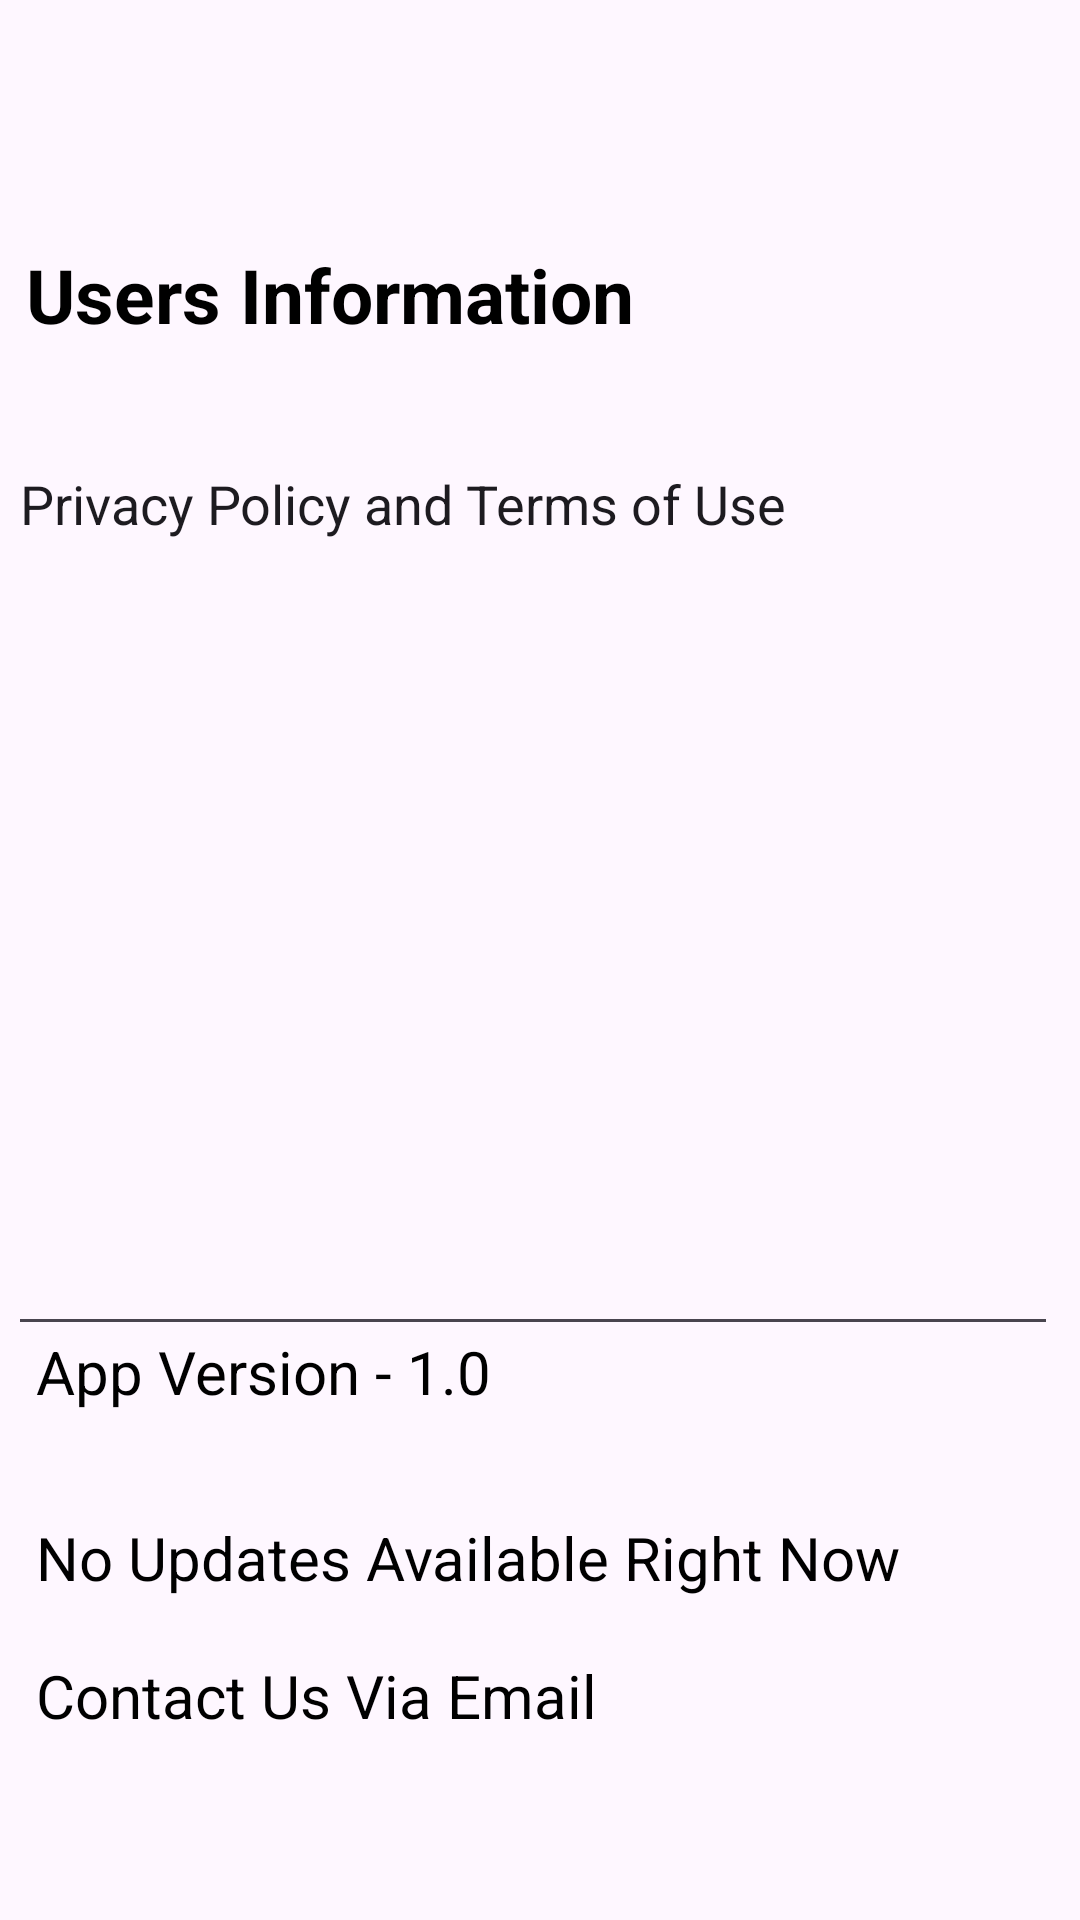

Produce the Android XML layout that renders to this screen, including the resource entries it uses.
<!-- AndroidManifest.xml: application theme Theme.EDrive -->
<!-- res/layout/activity_settings.xml -->
<?xml version="1.0" encoding="utf-8"?>
<androidx.constraintlayout.widget.ConstraintLayout xmlns:android="http://schemas.android.com/apk/res/android"
    xmlns:app="http://schemas.android.com/apk/res-auto"
    xmlns:tools="http://schemas.android.com/tools"
    android:layout_width="match_parent"
    android:layout_height="match_parent"
    android:background="@drawable/bg02"
    tools:context=".SettingsActivity">

    <TextView
        android:id="@+id/textView03"
        android:layout_width="300sp"
        android:layout_height="wrap_content"
        android:text="@string/no_updates_available_right_now"
        android:textColor="@color/black"
        android:textSize="20sp"
        app:layout_constraintBottom_toBottomOf="parent"
        app:layout_constraintEnd_toEndOf="parent"
        app:layout_constraintHorizontal_bias="0.198"
        app:layout_constraintStart_toStartOf="parent"
        app:layout_constraintTop_toTopOf="parent"
        app:layout_constraintVertical_bias="0.825" />

    <TextView
        android:id="@+id/textView04"
        android:layout_width="300sp"
        android:layout_height="wrap_content"
        android:text="@string/contact_us_via_email"
        android:textSize="20sp"
        android:textColor="@color/black"
        app:layout_constraintBottom_toBottomOf="parent"
        app:layout_constraintEnd_toEndOf="parent"
        app:layout_constraintHorizontal_bias="0.2"
        app:layout_constraintStart_toStartOf="parent"
        app:layout_constraintTop_toTopOf="parent"
        app:layout_constraintVertical_bias="0.9" />

    <TextView
        android:id="@+id/textView05"
        android:layout_width="300sp"
        android:layout_height="wrap_content"
        android:text="@string/users_information"
        android:textColor="@color/black"
        android:textSize="25sp"
        android:textStyle="bold"
        app:layout_constraintBottom_toBottomOf="parent"
        app:layout_constraintEnd_toEndOf="parent"
        app:layout_constraintHorizontal_bias="0.144"
        app:layout_constraintStart_toStartOf="parent"
        app:layout_constraintTop_toTopOf="parent"
        app:layout_constraintVertical_bias="0.134" />

    <TextView
        android:id="@+id/textView"
        android:layout_width="300sp"
        android:layout_height="wrap_content"
        android:text="@string/app_version_1_0"
        android:textColor="@color/black"
        android:textSize="20sp"
        app:layout_constraintBottom_toBottomOf="parent"
        app:layout_constraintEnd_toEndOf="parent"
        app:layout_constraintHorizontal_bias="0.198"
        app:layout_constraintStart_toStartOf="parent"
        app:layout_constraintTop_toTopOf="parent"
        app:layout_constraintVertical_bias="0.724" />

    <EditText
        android:id="@+id/etPPA"
        android:layout_width="350sp"
        android:layout_height="303dp"
        android:ems="10"
        android:gravity="start|top"
        android:inputType="textMultiLine"
        android:text="@string/privacy_policy_and_terms_of_use"
        app:layout_constraintBottom_toBottomOf="parent"
        app:layout_constraintEnd_toEndOf="parent"
        app:layout_constraintHorizontal_bias="0.262"
        app:layout_constraintStart_toStartOf="parent"
        app:layout_constraintTop_toTopOf="parent"
        app:layout_constraintVertical_bias="0.432" />


</androidx.constraintlayout.widget.ConstraintLayout>
<!-- resources referenced by this layout -->
<resources>
  <string name="app_version_1_0">App Version - 1.0</string>
  <string name="contact_us_via_email">Contact Us Via Email</string>
  <string name="no_updates_available_right_now">No Updates Available Right Now</string>
  <string name="privacy_policy_and_terms_of_use">Privacy Policy and Terms of Use</string>
  <string name="users_information">Users Information</string>
  <style name="Theme.EDrive" parent="Base.Theme.EDrive" />
  <style name="Base.Theme.EDrive" parent="Theme.Material3.DayNight.NoActionBar">
          
          
      </style>
  <!-- not gathered from this repository: default colours our renderer supplied (Android Studio template values) -->
  <color name="black">#FF000000</color>
</resources>
